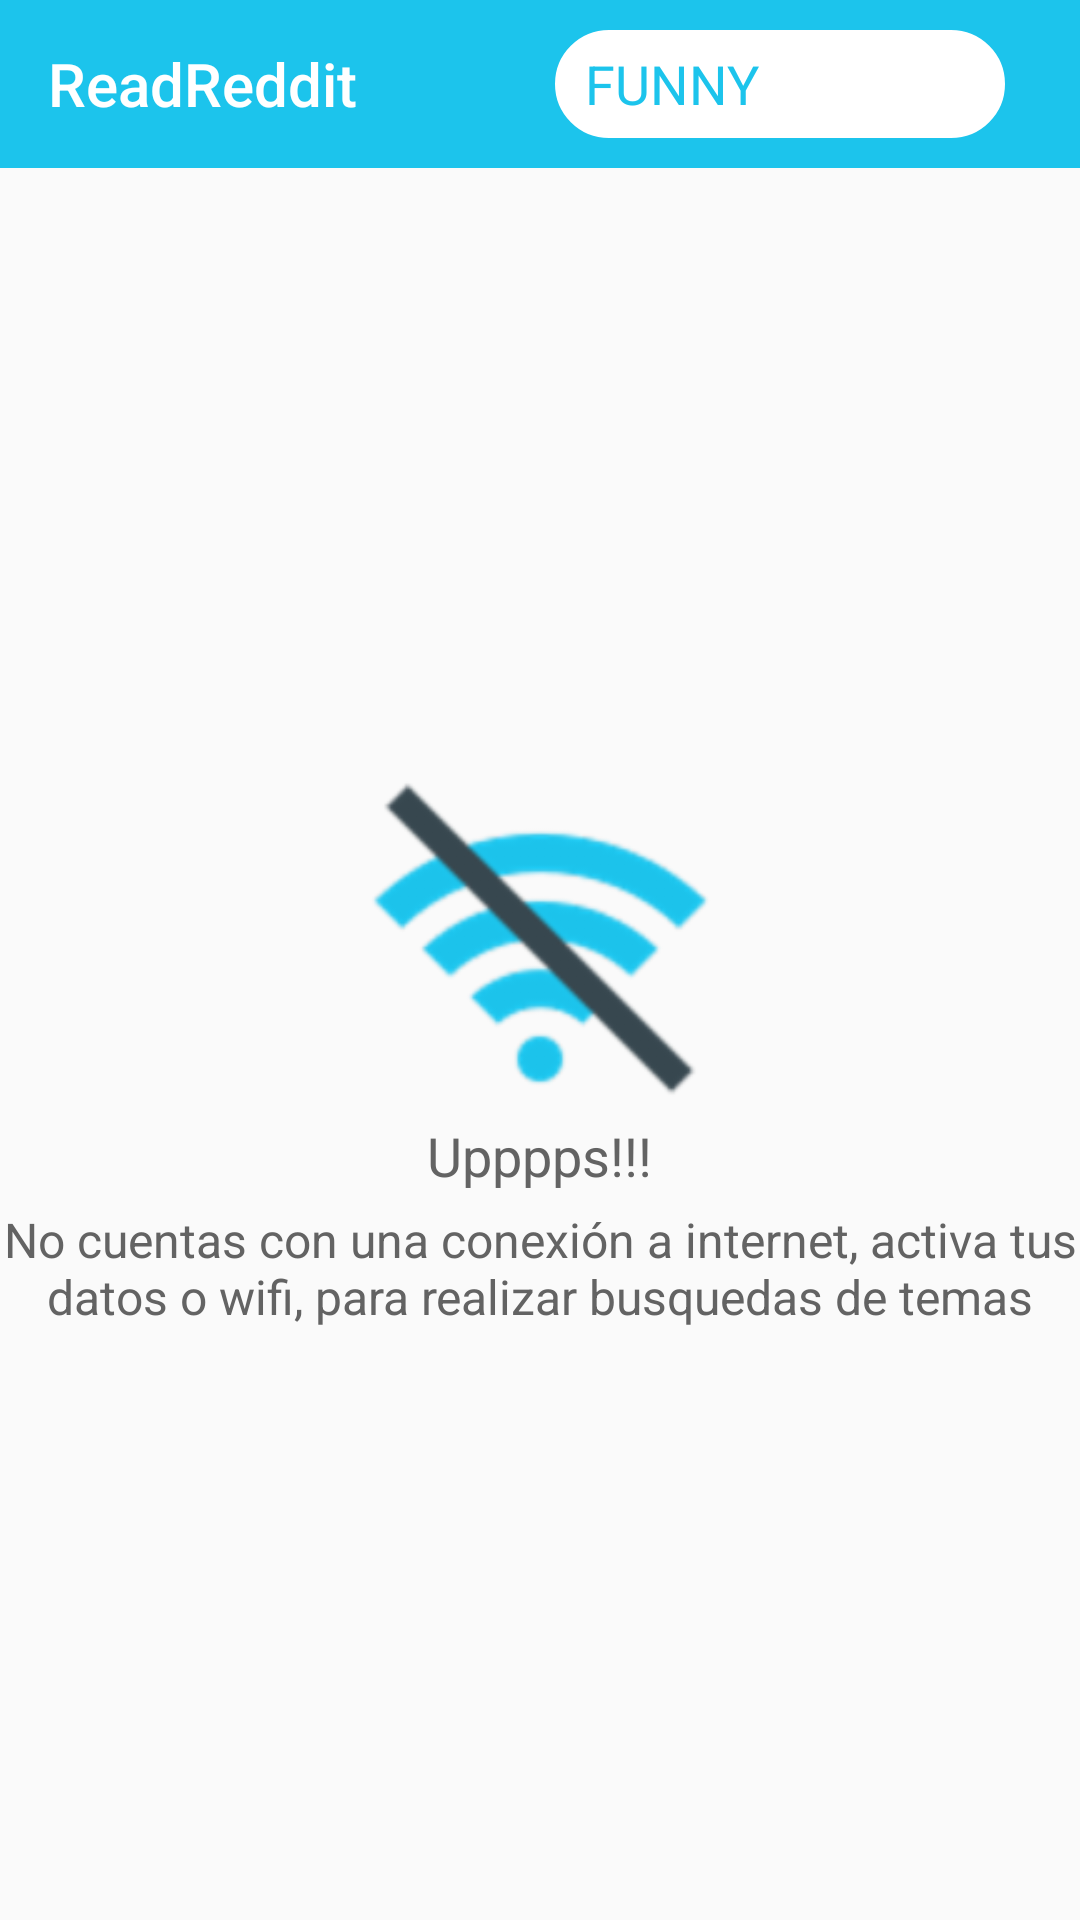

Produce the Android XML layout that renders to this screen, including the resource entries it uses.
<!-- AndroidManifest.xml: application theme AppTheme -->
<!-- res/layout/activity_read_reddit.xml -->
<?xml version="1.0" encoding="utf-8"?>
<LinearLayout xmlns:android="http://schemas.android.com/apk/res/android"
    xmlns:app="http://schemas.android.com/apk/res-auto"
    xmlns:tools="http://schemas.android.com/tools"
    android:layout_width="match_parent"
    android:layout_height="match_parent"
    android:orientation="vertical"
    tools:context=".ReadRedditMvp.View.ui.ReadRedditActivity">

    <android.support.v7.widget.Toolbar
        android:id="@+id/toolbar"
        android:layout_width="match_parent"
        android:layout_height="?attr/actionBarSize"
        android:background="@color/colorPrimary"
        android:gravity="center"
        android:minHeight="?attr/actionBarSize"
        android:orientation="vertical"
        app:popupTheme="@style/AppTheme"
        app:title="@string/app_name"
        android:focusable="true"
        android:focusableInTouchMode="true"
        app:titleTextColor="@color/color_title_toolbar">

        <EditText
            android:id="@+id/etSearch"
            style="@style/EditText"
            android:layout_width="150dp"
            android:layout_height="match_parent"
            android:layout_gravity="right"
            android:layout_marginBottom="10dp"
            android:layout_marginRight="25dp"
            android:layout_marginTop="10dp"
            android:cursorVisible="true"
            app:fontFamily="@font/exo_regular"
            android:inputType="text"
            android:lines="1"
            android:maxLines="1"
            android:paddingLeft="10dp"
            android:paddingRight="10dp"
            android:imeOptions="actionDone"
            android:text="@string/dummy_text_default_edit_text_search"
            android:textColorHighlight="@color/colorPrimary" />
    </android.support.v7.widget.Toolbar>

    <android.support.v4.widget.SwipeRefreshLayout
        xmlns:android="http://schemas.android.com/apk/res/android"
        android:id="@+id/srCards"
        android:layout_width="match_parent"
        android:layout_height="match_parent"
        android:visibility="gone" >

        <android.support.v7.widget.RecyclerView
            android:layout_height="match_parent"
            android:id="@+id/rvCards"
            android:layout_width="match_parent"
            android:orientation="vertical"/>

    </android.support.v4.widget.SwipeRefreshLayout>

    <LinearLayout
        android:id="@+id/llEmpty"
        android:layout_width="match_parent"
        android:layout_height="match_parent"
        android:gravity="center"
        android:orientation="vertical"
        android:visibility="gone">

        <ImageView
            android:layout_width="140dp"
            android:layout_height="140dp"
            android:scaleType="fitXY"
            android:src="@drawable/empty" />

        <TextView
            android:layout_width="wrap_content"
            android:layout_height="wrap_content"
            app:fontFamily="@font/exo_bold"
            android:text="Upppps!!!"
            android:textAlignment="center"
            android:textColor="@color/text_color_title"
            android:textSize="18sp" />

        <TextView
            android:layout_width="wrap_content"
            android:layout_height="wrap_content"
            android:layout_marginTop="5dp"
            app:fontFamily="@font/exo_regular"
            android:text="Prueba con un nuevo tema!"
            android:textAlignment="center"
            android:textColor="@color/text_color_title"
            android:textSize="16sp" />

    </LinearLayout>

    <com.victor.loading.rotate.RotateLoading
        android:id="@+id/rlAnimation"
        android:layout_width="80dp"
        android:layout_height="80dp"
        android:layout_gravity="center"
        android:visibility="gone"
        app:loading_color="@color/colorPrimary" />

    <LinearLayout
        android:id="@+id/llInternet"
        android:layout_width="match_parent"
        android:layout_height="match_parent"
        android:gravity="center"
        android:orientation="vertical"
        android:visibility="visible">

        <ImageView
            android:layout_width="@dimen/size_screen_empty_or_error"
            android:layout_height="@dimen/size_screen_empty_or_error"
            android:scaleType="centerCrop"
            android:src="@drawable/ic_wifi_fail" />

        <TextView
            android:layout_width="wrap_content"
            android:layout_height="wrap_content"
            app:fontFamily="@font/exo_bold"
            android:text="Upppps!!!"
            android:textAlignment="center"
            android:textColor="@color/text_color_title"
            android:textSize="18sp" />

        <TextView
            android:layout_width="wrap_content"
            android:layout_height="wrap_content"
            android:layout_marginTop="5dp"
            app:fontFamily="@font/exo_regular"
            android:text="No cuentas con una conexión a internet, activa tus datos o wifi, para realizar busquedas de temas"
            android:textAlignment="center"
            android:textColor="@color/text_color_title"
            android:textSize="16sp" />


    </LinearLayout>

</LinearLayout>
<!-- resources referenced by this layout -->
<resources>
  <color name="colorPrimary">#1cc4ec</color>
  <color name="color_title_toolbar">#FFFFFF</color>
  <color name="text_color_title">#636363</color>
  <dimen name="size_screen_empty_or_error">120dp</dimen>
  <!-- drawable empty: png bitmap (drawable-hdpi, 36508 bytes) -->
  <!-- drawable ic_wifi_fail: png bitmap (drawable, 5376 bytes) -->
  <string name="app_name">ReadReddit</string>
  <string name="dummy_text_default_edit_text_search">FUNNY</string>
  <style name="AppTheme" parent="Theme.AppCompat.Light.NoActionBar">
          
          <item name="colorPrimary">@color/colorPrimary</item>
          <item name="colorPrimaryDark">@color/colorPrimaryDark</item>
          <item name="colorAccent">@color/colorAccent</item>
      </style>
  <style name="EditText">
          <item name="android:background">@drawable/background_edit_text</item>
          <item name="android:textColor">@color/colorPrimary</item>
      </style>
  <color name="colorPrimaryDark">#303F9F</color>
  <color name="colorAccent">#FF4081</color>
  <!-- drawable background_edit_text (drawable-v24) -->
  <?xml version="1.0" encoding="utf-8"?>
  <shape xmlns:android="http://schemas.android.com/apk/res/android">
      <solid android:color="#B35e7d8b" />
      <stroke
          android:width="1dp"
          android:color="#FFFFFF" />
      <corners android:radius="50dp" />
      <solid android:color="#FFFFFF" />
  </shape>
</resources>
